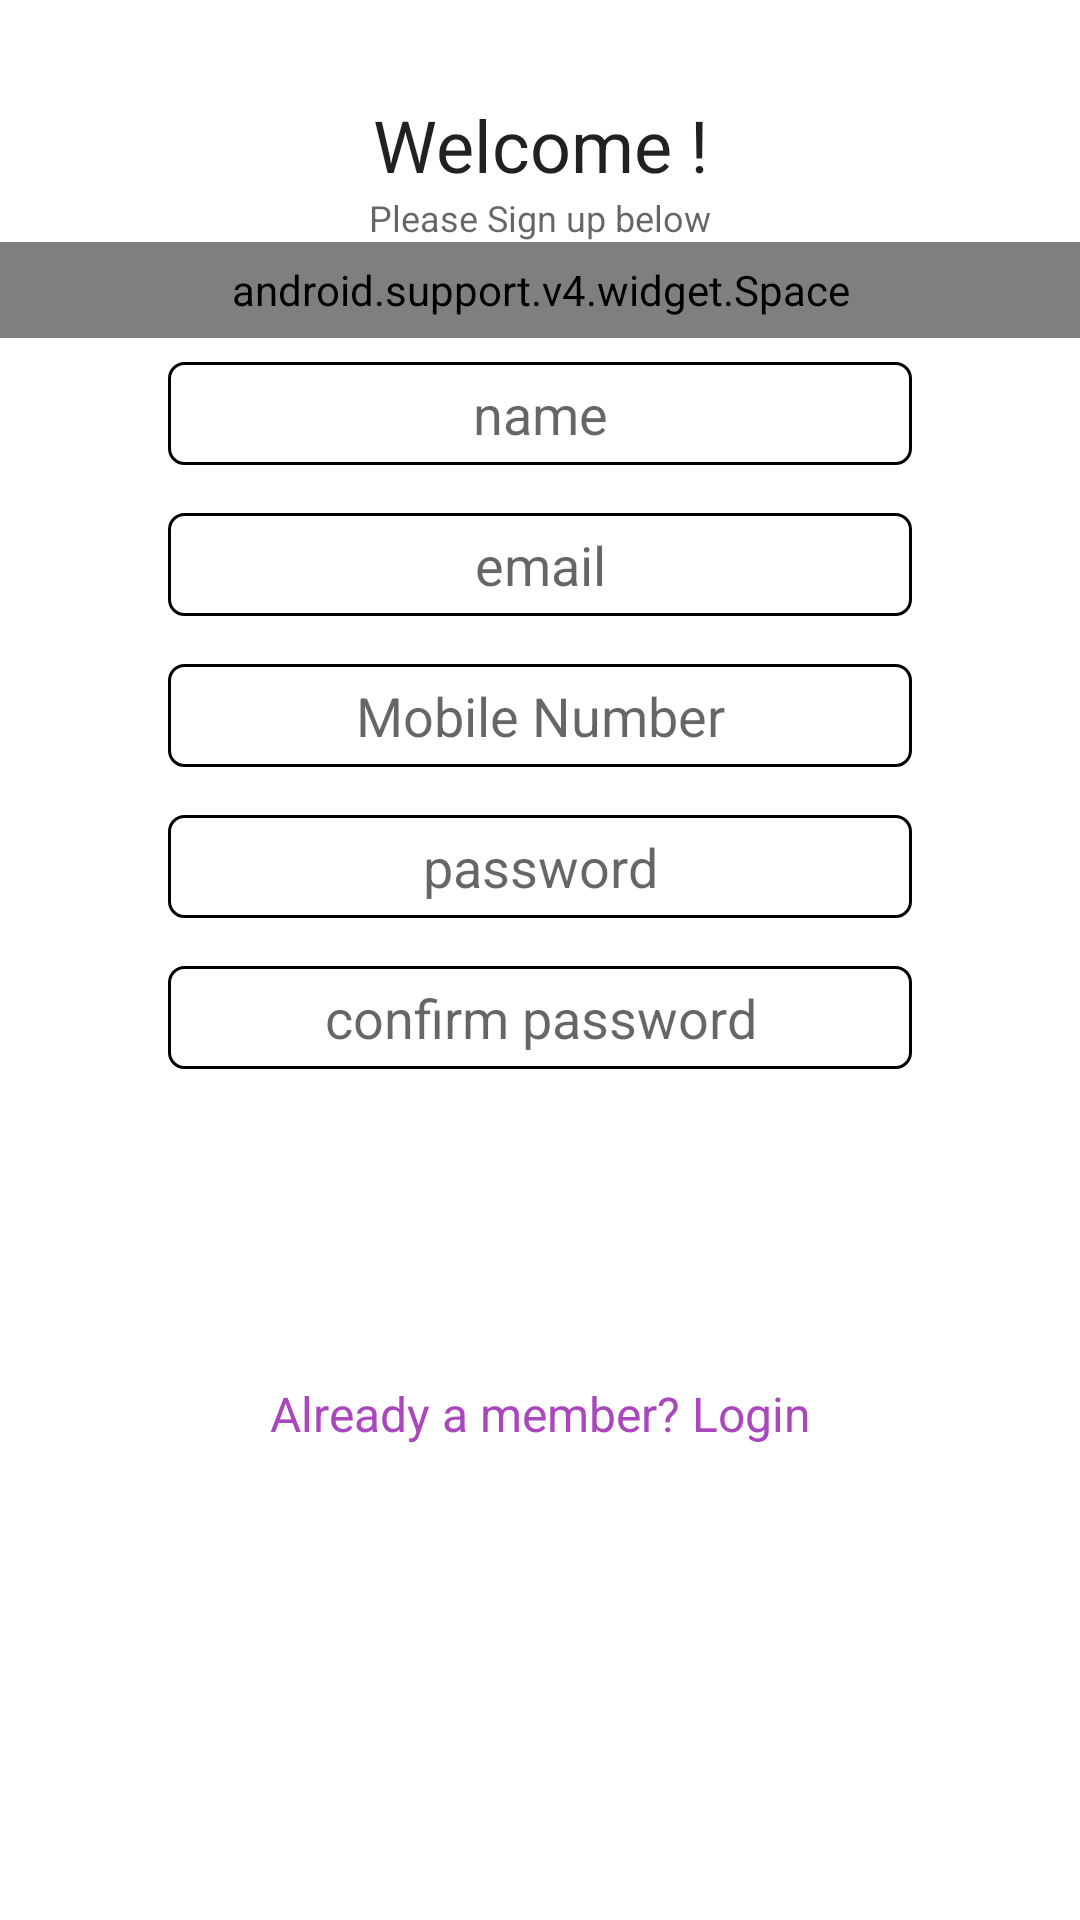

Produce the Android XML layout that renders to this screen, including the resource entries it uses.
<!-- AndroidManifest.xml: application theme AppTheme -->
<!-- res/layout/activity_sign_up.xml -->
<?xml version="1.0" encoding="utf-8"?>
<ScrollView xmlns:android="http://schemas.android.com/apk/res/android"
    android:layout_width="fill_parent"
    android:layout_height="fill_parent"
    android:background="@android:color/white"
    android:fitsSystemWindows="true">

    <LinearLayout
        android:layout_width="match_parent"
        android:layout_height="wrap_content"
        android:focusable="true"
        android:focusableInTouchMode="true"
        android:orientation="vertical"
        android:weightSum="4">

        <LinearLayout
            android:layout_width="match_parent"
            android:layout_height="wrap_content"
            android:orientation="vertical"
            android:layout_weight="1">

            <TextView
                android:layout_width="wrap_content"
                android:layout_height="wrap_content"
                android:layout_gravity="center"
                android:layout_marginTop="32dp"
                android:gravity="center"
                android:text="Welcome !"
                android:textAppearance="@style/TextAppearance.AppCompat.Headline" />

            <TextView
                android:layout_width="wrap_content"
                android:layout_height="wrap_content"
                android:layout_gravity="center"
                android:gravity="center"
                android:text="Please Sign up below"
                android:textAppearance="@style/TextAppearance.AppCompat.Caption" />


            <android.support.v4.widget.Space
                android:layout_width="match_parent"
                android:layout_height="32dp" />
        </LinearLayout>


        <LinearLayout
            android:layout_width="match_parent"
            android:layout_height="wrap_content"
            android:layout_weight="2"
            android:orientation="vertical">


            <EditText
                android:id="@+id/username"
                android:layout_width="match_parent"
                android:layout_height="wrap_content"
                android:layout_marginBottom="8dp"
                android:layout_marginLeft="?attr/actionBarSize"
                android:layout_marginRight="?attr/actionBarSize"
                android:layout_marginTop="8dp"
                android:background="@drawable/my_editview"
                android:gravity="center"
                android:hint="name"
                android:padding="5dp" />


            <EditText
                android:id="@+id/useremail"
                android:layout_width="match_parent"
                android:layout_height="wrap_content"
                android:layout_marginBottom="8dp"
                android:layout_marginLeft="?attr/actionBarSize"
                android:layout_marginRight="?attr/actionBarSize"
                android:layout_marginTop="8dp"
                android:background="@drawable/my_editview"
                android:gravity="center"
                android:hint="email"
                android:padding="5dp" />

            <EditText
                android:id="@+id/userphonenumber"
                android:layout_width="match_parent"
                android:layout_height="wrap_content"
                android:layout_marginBottom="8dp"
                android:layout_marginLeft="?attr/actionBarSize"
                android:layout_marginRight="?attr/actionBarSize"
                android:layout_marginTop="8dp"
                android:background="@drawable/my_editview"
                android:gravity="center"
                android:hint="Mobile Number"
                android:padding="5dp" />

            <EditText
                android:id="@+id/userpassword"
                android:layout_width="match_parent"
                android:layout_height="wrap_content"
                android:layout_marginBottom="8dp"
                android:layout_marginLeft="?attr/actionBarSize"
                android:layout_marginRight="?attr/actionBarSize"
                android:layout_marginTop="8dp"
                android:background="@drawable/my_editview"
                android:gravity="center"
                android:hint="password"
                android:padding="5dp" />

            <EditText
                android:id="@+id/usercpassword"
                android:layout_width="match_parent"
                android:layout_height="wrap_content"
                android:layout_marginBottom="8dp"
                android:layout_marginLeft="?attr/actionBarSize"
                android:layout_marginRight="?attr/actionBarSize"
                android:layout_marginTop="8dp"
                android:background="@drawable/my_editview"
                android:gravity="center"
                android:hint="confirm password"
                android:padding="5dp" />

        </LinearLayout>
        


        <LinearLayout
            android:layout_width="match_parent"
            android:layout_height="wrap_content"
            android:layout_weight="1"
            android:orientation="vertical">

            <android.support.v7.widget.AppCompatButton
                android:id="@+id/register"
                android:layout_width="fill_parent"
                android:layout_height="wrap_content"
                android:layout_marginBottom="24dp"
                android:layout_marginLeft="?attr/actionBarSize"
                android:layout_marginRight="?attr/actionBarSize"
                android:layout_marginTop="24dp"
                android:background="@drawable/my_signup_button"
                android:padding="12dp"
                android:text="Create Account"
                android:textColor="@android:color/white" />

            <TextView
                android:id="@+id/link_login"
                android:layout_width="fill_parent"
                android:layout_height="wrap_content"
                android:layout_marginBottom="24dp"
                android:gravity="center"
                android:text="Already a member? Login"
                android:textColor="#AB47BC"
                android:textSize="16dip" />

        </LinearLayout>
    </LinearLayout>
</ScrollView>
<!-- resources referenced by this layout -->
<resources>
  <!-- drawable my_editview (drawable) -->
  <?xml version="1.0" encoding="utf-8"?>
  <shape xmlns:android="http://schemas.android.com/apk/res/android"
  
      android:thickness="0dp"
  
      android:shape="rectangle">
      <stroke android:width="1dp"
  
          android:color="#000000"/>
      <corners android:radius="5dp" />
      <gradient
  
          android:startColor="#ffffff"
  
          android:endColor="#FFFFFF"
  
          android:type="linear"
  
          android:angle="270"/>
  </shape>
  <style name="AppTheme" parent="Theme.AppCompat.Light.NoActionBar">
          
          <item name="colorPrimary">@color/colorPrimary</item>
          <item name="colorPrimaryDark">@color/colorPrimaryDark</item>
          <item name="colorAccent">@color/colorAccent</item>
      </style>
  <!-- not gathered from this repository: default colours our renderer supplied (Android Studio template values) -->
  <color name="colorPrimary">#FF6200EE</color>
  <color name="colorPrimaryDark">#FF3700B3</color>
  <color name="colorAccent">#FF03DAC5</color>
</resources>
